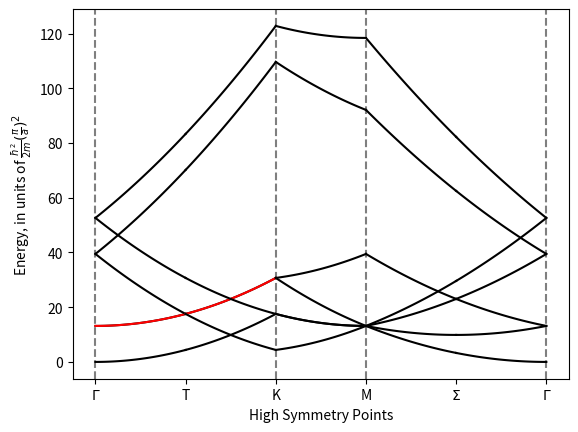

Generate this figure with matplotlib:

from __future__ import annotations
from collections import defaultdict

import itertools
import numpy as np
import matplotlib.pyplot as p

from math import pi, sqrt, isclose
from itertools import product, zip_longest


class degeneracy_tracker(defaultdict):
    __sentinel = object()

    def __init__(self):
        super().__init__(lambda : 0)

    def __contains__(self, other: object) -> bool:
        if isinstance(other, tuple):
            return any(
                all(
                    isclose(a, b) for a, b in zip_longest(member, other, fillvalue = self.__sentinel)
                )
                for member in self
            )
        else:
            return super().__contains__(other)

def energy(positions):
    "Takes a list of vector positions and returns a list of energies"
    # squares each element of each vector, then sums the terms of each vector
    return (positions**2).sum(1)

def triple_product(a, b, c) -> float:
    return np.dot(a, np.cross(b, c))

def pairwise(iterable):
    "s -> (s0,s1), (s1,s2), (s2, s3), ..."
    a, b = itertools.tee(iterable)
    next(b, None)
    return zip(a, b)


reciprocal_range = 1

a = 1
direct_basis = \
np.array([   # these basis vectors are hard-coded for a hexagonal lattice
    # they are 3-d but the 3rd dimension will be ignored later
    [a, 0, 0],
    [a/2, sqrt(3)/2 * a, 0],
    # [0, a, 0],
    [0, 0, 1] # as the lattice is 2d right now, the height doesn't matter
])
# common symbols for the vectors, for brevity
a1, a2, a3 = direct_basis

direct_triple = triple_product(*direct_basis)

reciprocal_basis = 2*pi* \
np.array([
    np.cross(a2, a3)/direct_triple,
    np.cross(a3, a1)/direct_triple,
    np.cross(a1, a2)/direct_triple
])

b1, b2, b3 = reciprocal_basis

# here's where the third dimension is ignored
points = \
[
    (0,0,0),
    (2*pi/(3*a), 0, 0),
    (4*pi/(3*a), 0, 0),
    (pi/a, pi/(sqrt(3)*a), 0),
    (pi/(2*a), pi/(sqrt(3)*2*a), 0),
    (0, 0, 0)
]

# points = \
# [
#     (0,0,0),
#     (pi/(2*a), 0,0),
#     (pi/a, 0, 0),
#     (pi/a, pi/(2*a), 0),
#     (pi/a, pi/a, 0),
#     (pi/(2*a), pi/(2*a), 0),
#     (0,0,0)
# ]

point_names = \
[
    "$\Gamma$",
    "T",
    "K",
    "M",
    "$\Sigma$",
    "$\Gamma$"
]

# point_names = \
# [
#     "$\Gamma$", 
#     "$\Delta$", 
#     "X", 
#     "Z", 
#     "M", 
#     "$\Sigma$", 
#     "$\Gamma$"
# ]

boundary_points = [0, 2, 3, 5]

resolution = 50

paths = []
plot_ranges = []
curr_range_start = 0
seen_endpoints: list[degeneracy_tracker] = []

for start, end in pairwise(points):
    paths.append(np.linspace(start, end, num = resolution))
    plot_ranges.append(np.linspace(curr_range_start, curr_range_start + 1, num = resolution))
    curr_range_start += 1
    seen_endpoints.append(degeneracy_tracker())

# TODO: rework this to visit only nth nearest-neighbors instead of
# all the points within n reciprocal basis vectors away in each direction
# this will help make sure that degeneracy is consistent
g_range = range(-reciprocal_range, reciprocal_range + 1)
# here is the second place to ignore the third dimension
g_offsets = set(product(g_range, g_range, (0,)))
g_offsets.remove((-1, 1, 0))
g_offsets.remove((1,-1,0))

# TODO: make sure there's a handler for if this ever runs out
# if that situation is hit, come up with a better solution

# position 0 is None as it should never come up
degeneracy_colors = [None, "black", "red", "orange", "yellow", "green", "blue", "purple"]

fig = p.figure()
ax  = fig.add_subplot()

for point in boundary_points:
    p.axvline(point, linestyle = "--", color = (0, 0, 0, .5))

for i in range(len(paths)):
    path = paths[i]
    plot_range = plot_ranges[i]
    degeneracies = seen_endpoints[i]

    for offset in g_offsets:
        actual_k = (offset*reciprocal_basis).sum(0)
        energies = energy(path + actual_k)
        endpoints = (energies[0], energies[-1])

        # degeneracy is checked for at the endpoints of bands, since there is only one
        # possible path between 2 endpoints
        degeneracies[endpoints] += 1

        ax.plot(plot_range, energies, color = degeneracy_colors[degeneracies[endpoints]])

ax.set_xlabel("High Symmetry Points")
ax.set_xticks(list(range(len(points))))
ax.set_xticklabels(point_names)
ax.set_ylabel(r"Energy, in units of $\frac{ħ^2}{2m}(\frac{π}{a})^2$")
p.show()
